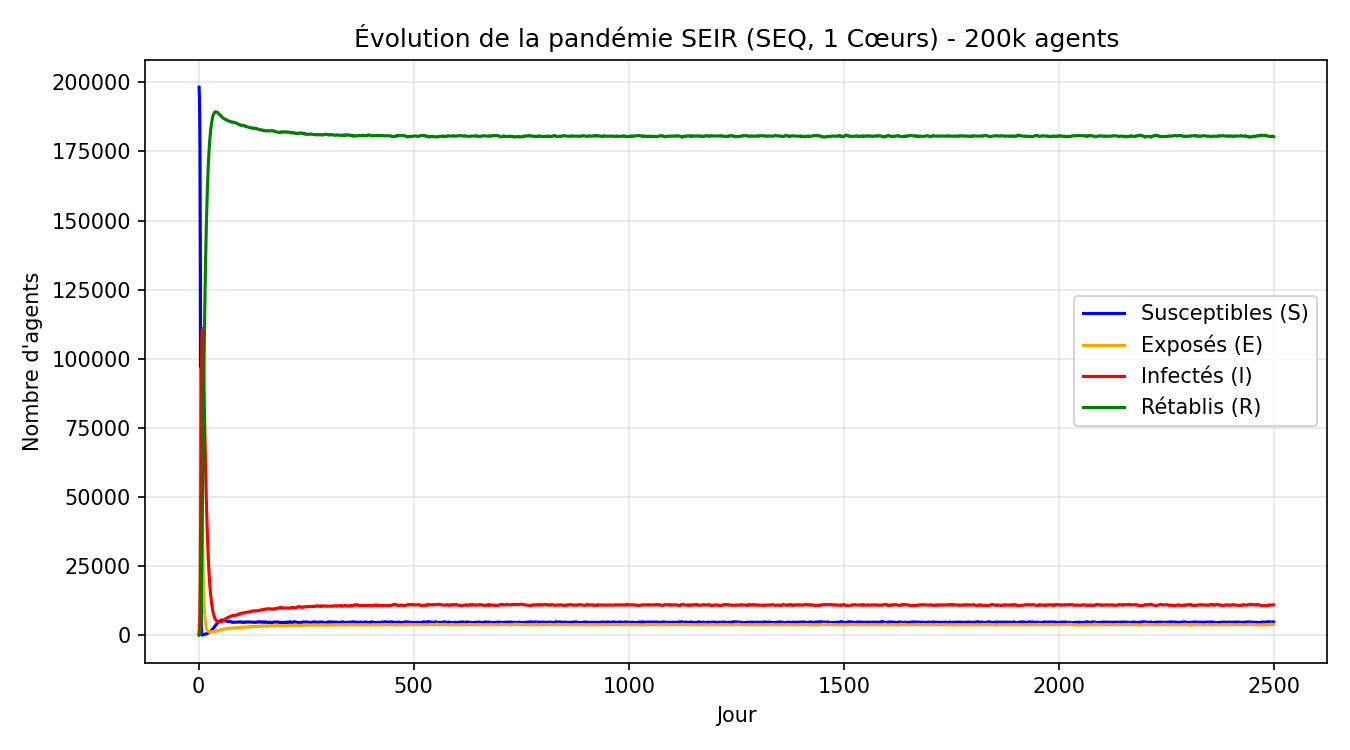

Values plotted in this chart, from the file beside it:
day, S, E, I, R
1, 198239, 1137, 597, 27
2, 193562, 4164, 2169, 105
3, 177687, 14495, 7415, 403
4, 132778, 42616, 23247, 1359
5, 53204, 87798, 54611, 4387
6, 6236, 96736, 85422, 11606
7, 245, 73747, 103142, 22866
8, 56, 53035, 110486, 36423
9, 99, 37951, 110944, 51006
10, 125, 27187, 106918, 65770
11, 200, 19454, 100637, 79709
12, 233, 14088, 92765, 92914
13, 325, 10212, 84503, 104960
14, 356, 7566, 76205, 115873
15, 385, 5536, 68177, 125902
16, 478, 4112, 60921, 134489
17, 527, 3178, 53997, 142298
18, 538, 2483, 47882, 149097
19, 625, 2004, 42403, 154968
20, 707, 1715, 37510, 160068
21, 739, 1550, 33197, 164514
22, 803, 1375, 29340, 168482
23, 920, 1306, 25836, 171938
24, 1088, 1221, 22935, 174756
25, 1198, 1234, 20332, 177236
26, 1242, 1253, 18100, 179405
27, 1370, 1224, 16093, 181313
28, 1496, 1272, 14458, 182774
29, 1628, 1284, 13016, 184072
30, 1725, 1287, 11736, 185252
31, 1908, 1288, 10572, 186232
32, 2130, 1255, 9602, 187013
33, 2247, 1316, 8728, 187709
34, 2452, 1356, 7992, 188200
35, 2733, 1330, 7402, 188535
36, 2872, 1357, 6834, 188937
37, 3094, 1401, 6365, 189140
38, 3328, 1379, 6032, 189261
39, 3526, 1399, 5768, 189307
40, 3762, 1421, 5485, 189332
41, 3911, 1550, 5250, 189289
42, 4092, 1546, 5137, 189225
43, 4236, 1531, 5066, 189167
44, 4379, 1600, 4973, 189048
45, 4510, 1708, 4857, 188925
46, 4719, 1730, 4830, 188721
47, 4894, 1744, 4831, 188531
48, 4928, 1785, 4871, 188416
49, 5072, 1798, 4831, 188299
50, 5130, 1859, 4812, 188199
51, 5326, 1889, 4842, 187943
52, 5319, 1978, 4866, 187837
53, 5359, 2096, 4870, 187675
54, 5504, 2046, 5001, 187449
55, 5525, 2089, 5106, 187280
56, 5427, 2163, 5250, 187160
57, 5389, 2191, 5334, 187086
58, 5345, 2208, 5512, 186935
59, 5309, 2240, 5607, 186844
60, 5285, 2288, 5694, 186733
... 2,440 more rows
